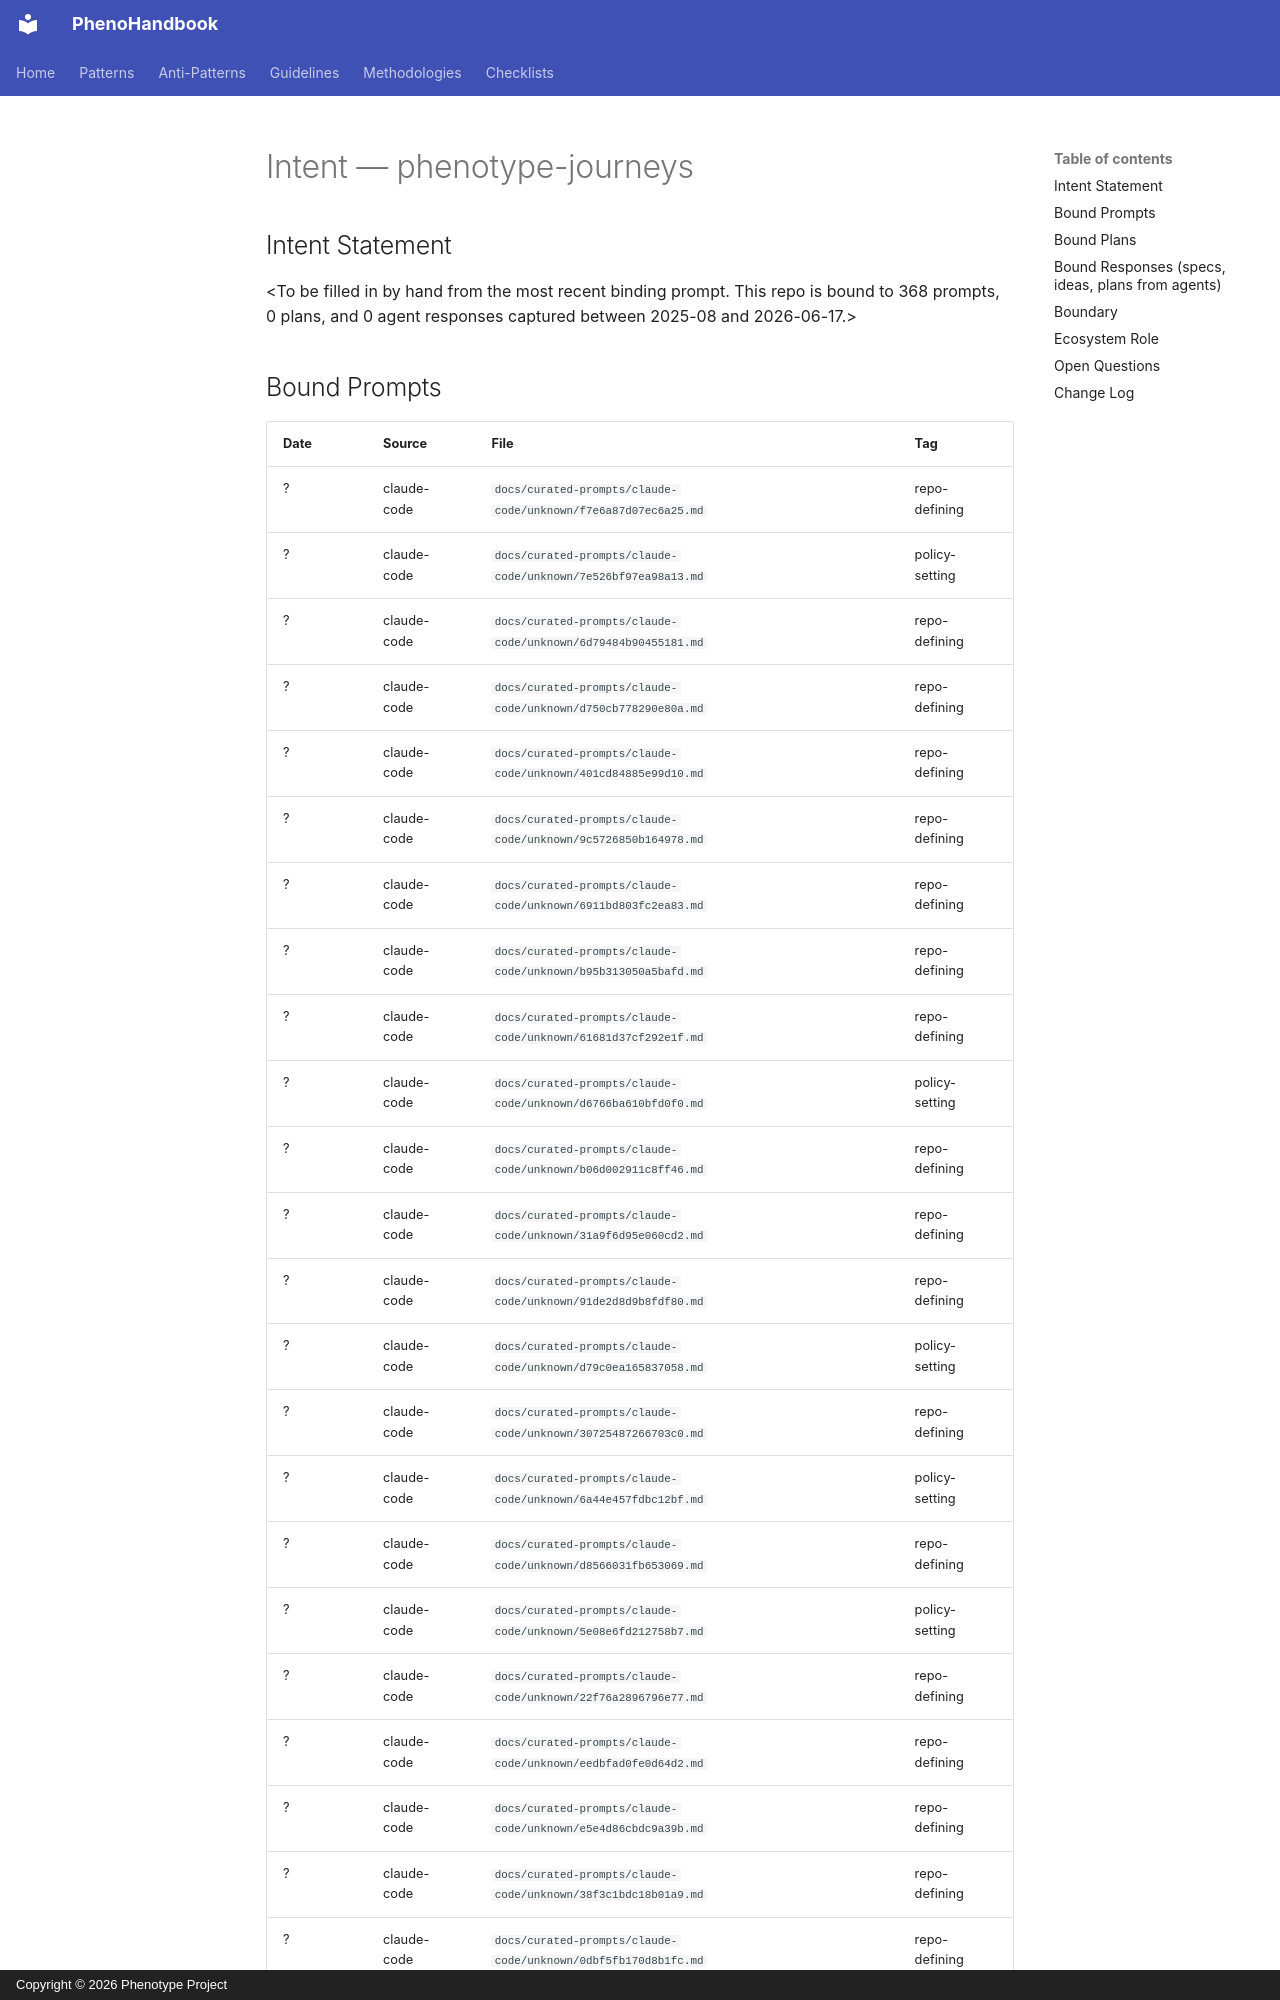

repository: KooshaPari/PhenoShared · page: intent/phenotype-journeys/index.html · generator: mkdocs · copyright: Copyright © 2026 Phenotype Project

---
repo: "phenotype-journeys"
aliases: []
role: unknown
status: active
last_verified: 2026-06-17
bound_prompts: 368
bound_plans: 0
bound_responses: 0
device: macbook
---

# Intent — phenotype-journeys

## Intent Statement

&lt;To be filled in by hand from the most recent binding prompt. This repo is bound to 368 prompts, 0 plans, and 0 agent responses captured between 2025-08 and 2026-06-17.>
